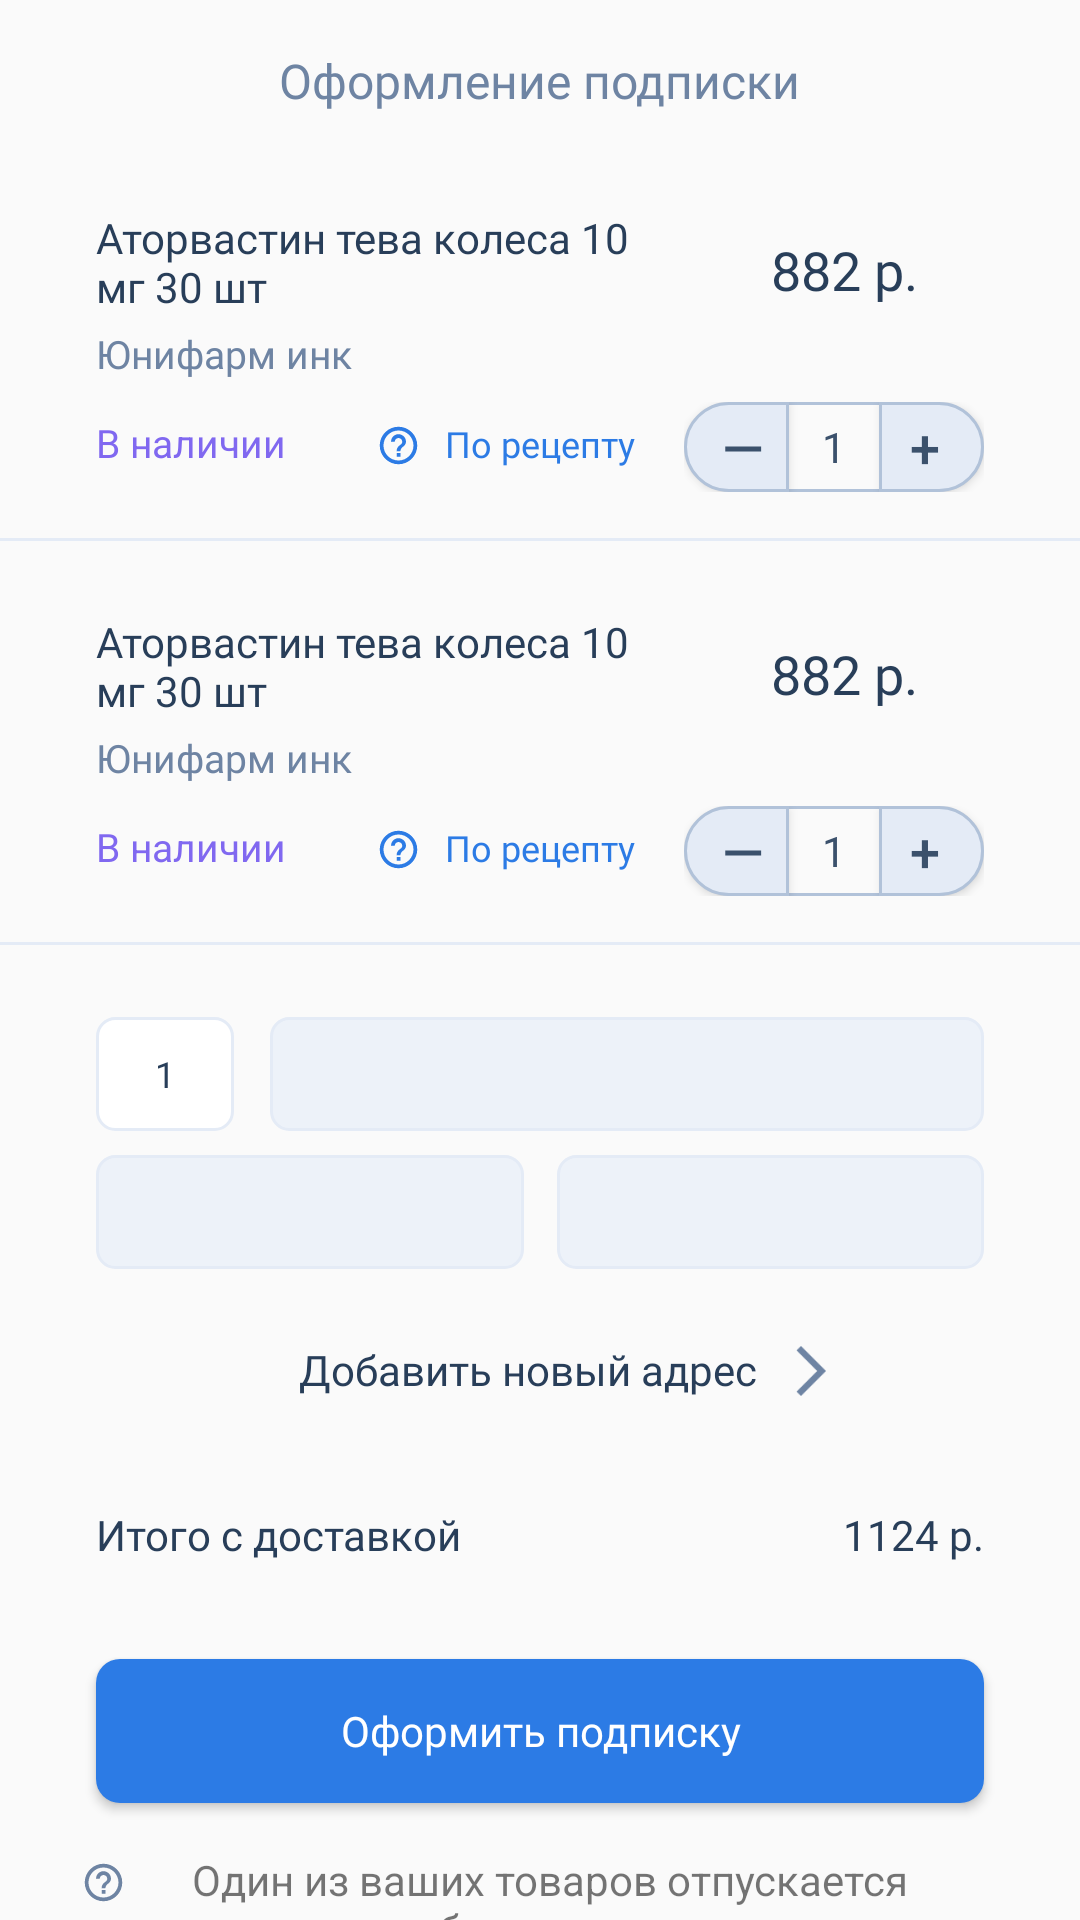

This screen was rendered from an Android layout file. Write that file and the resources it references.
<!-- AndroidManifest.xml: application theme AppTheme -->
<!-- res/layout/fragment_cart_prime.xml -->
<?xml version="1.0" encoding="utf-8"?>
<androidx.constraintlayout.widget.ConstraintLayout
    xmlns:android="http://schemas.android.com/apk/res/android"
    xmlns:app="http://schemas.android.com/apk/res-auto"
    xmlns:tools="http://schemas.android.com/tools"
    android:layout_width="match_parent"
    android:layout_height="match_parent">

    <TextView
        android:id="@+id/textView22"
        android:layout_width="wrap_content"
        android:layout_height="wrap_content"
        android:layout_marginTop="16dp"
        android:fontFamily="@font/roboto_medium"
        android:text="Оформление подписки"
        android:textColor="@color/three_item_light_text"
        android:textSize="16sp"
        app:layout_constraintEnd_toEndOf="parent"
        app:layout_constraintStart_toStartOf="parent"
        app:layout_constraintTop_toTopOf="parent" />

    <include
        android:id="@+id/include3"
        layout="@layout/prime_list_item"
        android:layout_width="wrap_content"
        android:layout_height="wrap_content"
        android:layout_marginTop="8dp"
        app:layout_constraintEnd_toEndOf="parent"
        app:layout_constraintStart_toStartOf="parent"
        app:layout_constraintTop_toBottomOf="@+id/textView22" />

    <include
        android:id="@+id/include4"
        layout="@layout/prime_list_item"
        android:layout_width="wrap_content"
        android:layout_height="wrap_content"
        app:layout_constraintEnd_toEndOf="parent"
        app:layout_constraintStart_toStartOf="parent"
        app:layout_constraintTop_toBottomOf="@+id/include3" />

    <Button
        android:id="@+id/cartPrimeOffer"
        android:layout_width="0dp"
        android:layout_height="wrap_content"
        android:layout_marginStart="32dp"
        android:layout_marginLeft="32dp"
        android:layout_marginTop="32dp"
        android:layout_marginEnd="32dp"
        android:layout_marginRight="32dp"
        android:background="@drawable/button_style"
        android:fontFamily="@font/roboto_medium"
        android:text="Оформить подписку"
        android:textAllCaps="false"
        android:textColor="@android:color/white"
        app:layout_constraintEnd_toEndOf="parent"
        app:layout_constraintHorizontal_bias="0.0"
        app:layout_constraintStart_toStartOf="parent"
        app:layout_constraintTop_toBottomOf="@+id/textView25" />

    <ImageView
        android:id="@+id/imageView10"
        android:layout_width="20dp"
        android:layout_height="20dp"
        android:layout_marginStart="8dp"
        android:layout_marginLeft="8dp"
        android:layout_marginTop="24dp"
        android:rotationY="180"
        app:layout_constraintStart_toEndOf="@+id/textAdressAdd"
        app:layout_constraintTop_toBottomOf="@+id/spinnerTime"
        app:srcCompat="@drawable/ic_baseline_arrow_back_ios_new_24" />

    <Spinner
        android:id="@+id/spinnerDate"
        android:layout_width="0dp"
        android:layout_height="38dp"
        android:layout_marginStart="12dp"
        android:layout_marginLeft="12dp"
        android:layout_marginTop="24dp"
        android:layout_marginEnd="32dp"
        android:layout_marginRight="32dp"
        android:background="@drawable/stroke_prime_spinner"
        app:layout_constraintEnd_toEndOf="parent"
        app:layout_constraintHorizontal_bias="0.0"
        app:layout_constraintStart_toEndOf="@+id/textView23"
        app:layout_constraintTop_toBottomOf="@+id/include4" />

    <TextView
        android:id="@+id/textView25"
        android:layout_width="wrap_content"
        android:layout_height="wrap_content"
        android:layout_marginStart="32dp"
        android:layout_marginLeft="32dp"
        android:layout_marginTop="36dp"
        android:fontFamily="@font/roboto_medium"
        android:text="Итого с доставкой"
        android:textColor="@color/three_item_dark_text"
        app:layout_constraintStart_toStartOf="parent"
        app:layout_constraintTop_toBottomOf="@+id/textAdressAdd" />

    <TextView
        android:id="@+id/textView23"
        android:layout_width="46dp"
        android:layout_height="38dp"
        android:layout_marginStart="32dp"
        android:layout_marginLeft="32dp"
        android:layout_marginTop="24dp"
        android:background="@drawable/stroke_prime"
        android:fontFamily="@font/roboto"
        android:gravity="center"
        android:text="1"
        android:textColor="@color/three_item_dark_text"
        android:textSize="12sp"
        app:layout_constraintStart_toStartOf="parent"
        app:layout_constraintTop_toBottomOf="@+id/include4" />

    <TextView
        android:id="@+id/textAdressAdd"
        android:layout_width="wrap_content"
        android:layout_height="wrap_content"
        android:layout_marginTop="24dp"
        android:layout_marginEnd="8dp"
        android:layout_marginRight="8dp"
        android:fontFamily="@font/roboto"
        android:text="Добавить новый адрес"
        android:textColor="@color/three_item_dark_text"
        app:layout_constraintEnd_toEndOf="parent"
        app:layout_constraintStart_toStartOf="parent"
        app:layout_constraintTop_toBottomOf="@+id/spinnerTime" />

    <Spinner
        android:id="@+id/spinnerTransfer"
        android:layout_width="0dp"
        android:layout_height="38dp"
        android:layout_marginStart="32dp"
        android:layout_marginLeft="32dp"
        android:layout_marginTop="8dp"
        android:layout_marginEnd="5dp"
        android:layout_marginRight="5dp"
        android:background="@drawable/stroke_prime_spinner"
        app:layout_constraintEnd_toStartOf="@+id/view10"
        app:layout_constraintHorizontal_bias="0.0"
        app:layout_constraintStart_toStartOf="parent"
        app:layout_constraintTop_toBottomOf="@+id/spinnerDate" />

    <View
        android:id="@+id/view10"
        android:layout_width="1dp"
        android:layout_height="1dp"
        android:layout_marginTop="16dp"
        android:background="#E4EBF6"
        android:visibility="invisible"
        app:layout_constraintEnd_toEndOf="parent"
        app:layout_constraintStart_toStartOf="parent"
        app:layout_constraintTop_toBottomOf="@+id/spinnerDate" />

    <Spinner
        android:id="@+id/spinnerTime"
        android:layout_width="0dp"
        android:layout_height="38dp"
        android:layout_marginStart="5dp"
        android:layout_marginLeft="5dp"
        android:layout_marginTop="8dp"
        android:layout_marginEnd="32dp"
        android:layout_marginRight="32dp"
        android:background="@drawable/stroke_prime_spinner"
        app:layout_constraintEnd_toEndOf="parent"
        app:layout_constraintHorizontal_bias="0.0"
        app:layout_constraintStart_toEndOf="@+id/view10"
        app:layout_constraintTop_toBottomOf="@+id/spinnerDate" />

    <TextView
        android:id="@+id/textView26"
        android:layout_width="wrap_content"
        android:layout_height="wrap_content"
        android:layout_marginTop="36dp"
        android:layout_marginEnd="32dp"
        android:layout_marginRight="32dp"
        android:fontFamily="@font/roboto_medium"
        android:text="1124 p."
        android:textColor="@color/three_item_dark_text"
        app:layout_constraintEnd_toEndOf="parent"
        app:layout_constraintTop_toBottomOf="@+id/textAdressAdd" />

    <TextView
        android:id="@+id/textView27"
        android:layout_width="0dp"
        android:layout_height="wrap_content"
        android:layout_marginStart="50dp"
        android:layout_marginLeft="50dp"
        android:layout_marginTop="16dp"
        android:layout_marginEnd="44dp"
        android:layout_marginRight="44dp"
        android:gravity="center"
        android:text="Один из ваших товаров отпускается по рецепту и будет доставлен в пункт выдачи"
        app:layout_constraintEnd_toEndOf="parent"
        app:layout_constraintStart_toStartOf="parent"
        app:layout_constraintTop_toBottomOf="@+id/cartPrimeOffer" />

    <ImageView
        android:id="@+id/imageView11"
        android:layout_width="wrap_content"
        android:layout_height="wrap_content"
        android:layout_marginTop="19dp"
        android:layout_marginEnd="8dp"
        android:layout_marginRight="8dp"
        app:layout_constraintEnd_toStartOf="@+id/textView27"
        app:layout_constraintTop_toBottomOf="@+id/cartPrimeOffer"
        app:srcCompat="@drawable/ic_qq_grey" />

</androidx.constraintlayout.widget.ConstraintLayout>
<!-- res/layout/prime_list_item.xml (included above) -->
<?xml version="1.0" encoding="utf-8"?>
<androidx.constraintlayout.widget.ConstraintLayout xmlns:android="http://schemas.android.com/apk/res/android"
    xmlns:app="http://schemas.android.com/apk/res-auto"
    xmlns:tools="http://schemas.android.com/tools"
    android:layout_width="match_parent"
    android:layout_height="wrap_content">

    <ImageView
        android:id="@+id/trashCartItem"
        android:layout_width="wrap_content"
        android:layout_height="wrap_content"
        android:layout_marginEnd="8dp"
        android:layout_marginRight="8dp"
        android:layout_marginBottom="8dp"
        app:layout_constraintBottom_toBottomOf="@+id/include"
        app:layout_constraintEnd_toStartOf="@+id/addPrimeButton"
        app:srcCompat="@drawable/ic_qq_blue" />

    <TextView
        android:id="@+id/textName"
        android:layout_width="0dp"
        android:layout_height="wrap_content"
        android:layout_marginStart="32dp"
        android:layout_marginLeft="32dp"
        android:layout_marginTop="24dp"
        android:layout_marginEnd="32dp"
        android:layout_marginRight="32dp"
        android:fontFamily="@font/roboto_medium"
        android:lines="2"
        android:text="Аторвастин тева колеса 10 мг 30 шт"
        android:textColor="#283E59"
        app:layout_constraintEnd_toStartOf="@+id/textPrice"
        app:layout_constraintStart_toStartOf="parent"
        app:layout_constraintTop_toTopOf="parent"
        tools:text="Пездалгин, колеса оформить вкид онлайн" />

    <TextView
        android:id="@+id/textMaker"
        android:layout_width="0dp"
        android:layout_height="wrap_content"
        android:layout_marginStart="32dp"
        android:layout_marginLeft="32dp"
        android:layout_marginTop="4dp"
        android:fontFamily="@font/roboto"
        android:text="Юнифарм инк"
        android:textColor="#6E84A3"
        android:textSize="13sp"
        app:layout_constraintStart_toStartOf="parent"
        app:layout_constraintTop_toBottomOf="@+id/textName"
        tools:text="Хуефарм" />

    <TextView
        android:id="@+id/textView7"
        android:layout_width="wrap_content"
        android:layout_height="wrap_content"
        android:layout_marginStart="32dp"
        android:layout_marginLeft="32dp"
        android:layout_marginTop="12dp"
        android:layout_marginBottom="24dp"
        android:text="В наличии"
        android:textColor="#8068F0"
        android:textSize="13sp"
        app:layout_constraintBottom_toBottomOf="parent"
        app:layout_constraintStart_toStartOf="parent"
        app:layout_constraintTop_toBottomOf="@+id/textMaker"
        tools:text="В наличии" />

    <TextView
        android:id="@+id/textPrice"
        android:layout_width="wrap_content"
        android:layout_height="wrap_content"
        android:layout_marginTop="32dp"
        android:layout_marginEnd="54dp"
        android:layout_marginRight="54dp"
        android:fontFamily="@font/roboto_medium"
        android:text="882 р."
        android:textColor="#283E59"
        android:textSize="18sp"
        app:layout_constraintEnd_toEndOf="parent"
        app:layout_constraintTop_toTopOf="parent"
        tools:text="322 p." />

    <include
        android:id="@+id/include"
        layout="@layout/button_plus_minus"
        android:layout_width="wrap_content"
        android:layout_height="wrap_content"
        android:elevation="2dp"
        android:paddingBottom="2dp"
        android:layout_marginTop="32dp"
        android:layout_marginEnd="32dp"
        android:layout_marginRight="32dp"
        app:layout_constraintEnd_toEndOf="parent"
        app:layout_constraintTop_toBottomOf="@+id/textPrice" />

    <TextView
        android:id="@+id/addPrimeButton"
        android:layout_width="wrap_content"
        android:layout_height="wrap_content"
        android:layout_marginEnd="16dp"
        android:layout_marginRight="16dp"
        android:layout_marginBottom="8dp"
        android:fontFamily="@font/roboto"
        android:text="По рецепту"
        android:textColor="#2C7BE5"
        android:textSize="12sp"
        app:layout_constraintBottom_toBottomOf="@+id/include"
        app:layout_constraintEnd_toStartOf="@+id/include" />

    <View
        android:id="@+id/view9"
        android:layout_width="match_parent"
        android:layout_height="1dp"
        android:background="#E4EBF6"
        app:layout_constraintBottom_toBottomOf="parent"
        app:layout_constraintEnd_toEndOf="parent"
        app:layout_constraintHorizontal_bias="0.0"
        app:layout_constraintStart_toStartOf="parent" />

</androidx.constraintlayout.widget.ConstraintLayout>
<!-- res/layout/button_plus_minus.xml (included above) -->
<?xml version="1.0" encoding="utf-8"?>
<androidx.constraintlayout.widget.ConstraintLayout
    xmlns:android="http://schemas.android.com/apk/res/android"
    xmlns:app="http://schemas.android.com/apk/res-auto"
    xmlns:tools="http://schemas.android.com/tools"
    android:layout_width="match_parent"
    android:layout_height="match_parent">

    <View
        android:id="@+id/view3"
        android:layout_width="0dp"
        android:layout_height="1dp"
        android:background="@color/button_pm_stroke"
        app:layout_constraintBottom_toBottomOf="@+id/pmText"
        app:layout_constraintEnd_toStartOf="@+id/pmButtonPlus"
        app:layout_constraintHorizontal_bias="0.0"
        app:layout_constraintStart_toEndOf="@+id/pmButtomMinus" />

    <View
        android:id="@+id/view4"
        android:layout_width="0dp"
        android:layout_height="1dp"
        android:background="@color/button_pm_stroke"
        app:layout_constraintEnd_toStartOf="@+id/pmButtonPlus"
        app:layout_constraintHorizontal_bias="0.0"
        app:layout_constraintStart_toEndOf="@+id/pmButtomMinus"
        app:layout_constraintTop_toTopOf="@+id/pmText" />

    <Button
        android:id="@+id/pmButtonPlus"
        style="@style/ButtonPlus"
        android:layout_width="35dp"
        android:layout_height="30dp"
        android:gravity="center"
        android:text="+ "
        android:textColor="@color/text_pm"
        android:textSize="18sp"
        app:layout_constraintStart_toEndOf="@+id/pmText"
        app:layout_constraintTop_toTopOf="parent" />

    <Button
        android:id="@+id/pmButtomMinus"
        style="@style/ButtonMinus"
        android:layout_width="35dp"
        android:layout_height="30dp"
        android:text=" —"
        android:textColor="@color/text_pm"
        android:textSize="18sp"
        app:layout_constraintStart_toStartOf="parent"
        app:layout_constraintTop_toTopOf="parent" />

    <TextView
        android:id="@+id/pmText"
        android:layout_width="30dp"
        android:layout_height="30dp"
        android:gravity="center"
        android:text="1"
        android:textColor="@color/text_pm"
        app:layout_constraintStart_toEndOf="@+id/pmButtomMinus"
        app:layout_constraintTop_toTopOf="parent" />
</androidx.constraintlayout.widget.ConstraintLayout>
<!-- resources referenced by this layout -->
<resources>
  <color name="button_pm_stroke">#B1C2D9</color>
  <color name="text_pm">#3B516C</color>
  <color name="three_item_dark_text">#283E59</color>
  <color name="three_item_light_text">#6E84A3</color>
  <!-- drawable ic_baseline_arrow_back_ios_new_24 (drawable) -->
  <vector xmlns:android="http://schemas.android.com/apk/res/android"
      android:width="24dp"
      android:height="24dp"
      android:viewportWidth="24"
      android:viewportHeight="24">
    <path
        android:fillColor="@color/three_item_default_icon"
        android:pathData="M17.77,3.77l-1.77,-1.77l-10,10l10,10l1.77,-1.77l-8.23,-8.23z"/>
  </vector>
  <!-- drawable stroke_prime (drawable) -->
  <?xml version="1.0" encoding="utf-8"?>
  <shape xmlns:android="http://schemas.android.com/apk/res/android" android:shape="rectangle">
      <solid android:color="#ffffff"/>
      <corners
         android:radius="6dp"
          />
      <stroke
          android:width="1dp"
          android:color="@color/button_pm_fill"/>
  
  </shape>
  <!-- drawable stroke_prime_spinner (drawable) -->
  <?xml version="1.0" encoding="utf-8"?>
  <shape xmlns:android="http://schemas.android.com/apk/res/android" android:shape="rectangle">
      <solid android:color="@color/button_fill_spiner"/>
      <corners
         android:radius="6dp"
          />
      <stroke
          android:width="1dp"
          android:color="@color/button_pm_fill"/>
  </shape>
  <style name="ButtonMinus">
          <item name="android:background">@drawable/button_minus</item>
      </style>
  <style name="ButtonPlus">
          <item name="android:background">@drawable/button_plus</item>
      </style>
  <style name="AppTheme" parent="Theme.AppCompat.Light.NoActionBar">
          
          <item name="colorPrimary">@color/colorPrimary</item>
          <item name="colorPrimaryDark">@color/colorPrimaryDark</item>
          <item name="colorAccent">@color/colorAccent</item>
      </style>
  <color name="button_fill">#2C7BE5</color>
  <color name="three_item_default_icon">#6E84A3</color>
  <color name="button_pm_fill">#E4EBF6</color>
  <color name="button_fill_spiner">#EDF2F9</color>
  <!-- drawable button_minus (drawable) -->
  <?xml version="1.0" encoding="utf-8"?>
  <selector xmlns:android="http://schemas.android.com/apk/res/android">
      <item android:drawable="@drawable/button_minus_shape"/>
  </selector>
  <!-- drawable button_plus (drawable) -->
  <?xml version="1.0" encoding="utf-8"?>
  <selector xmlns:android="http://schemas.android.com/apk/res/android">
      <item android:drawable="@drawable/button_plus_shape"/>
  </selector>
  <color name="colorPrimary">#008577</color>
  <color name="colorPrimaryDark">#00574B</color>
  <color name="colorAccent">#D81B60</color>
  <!-- drawable button_minus_shape (drawable) -->
  <?xml version="1.0" encoding="utf-8"?>
  <shape xmlns:android="http://schemas.android.com/apk/res/android" android:shape="rectangle">
      <solid android:color="@color/button_pm_fill" />
      <corners
          android:bottomLeftRadius="@dimen/corner_radius"
          android:topLeftRadius="@dimen/corner_radius" />
      <stroke
          android:width="1dp"
          android:color="@color/button_pm_stroke"/>
  </shape>
  <!-- drawable button_plus_shape (drawable) -->
  <?xml version="1.0" encoding="utf-8"?>
  <shape xmlns:android="http://schemas.android.com/apk/res/android" android:shape="rectangle">
      <solid android:color="@color/button_pm_fill" />
      <corners
          android:bottomRightRadius="@dimen/corner_radius"
          android:topRightRadius="@dimen/corner_radius" />
      <stroke
          android:width="1dp"
          android:color="@color/button_pm_stroke"/>
  
  </shape>
  <dimen name="corner_radius">15dp</dimen>
</resources>
